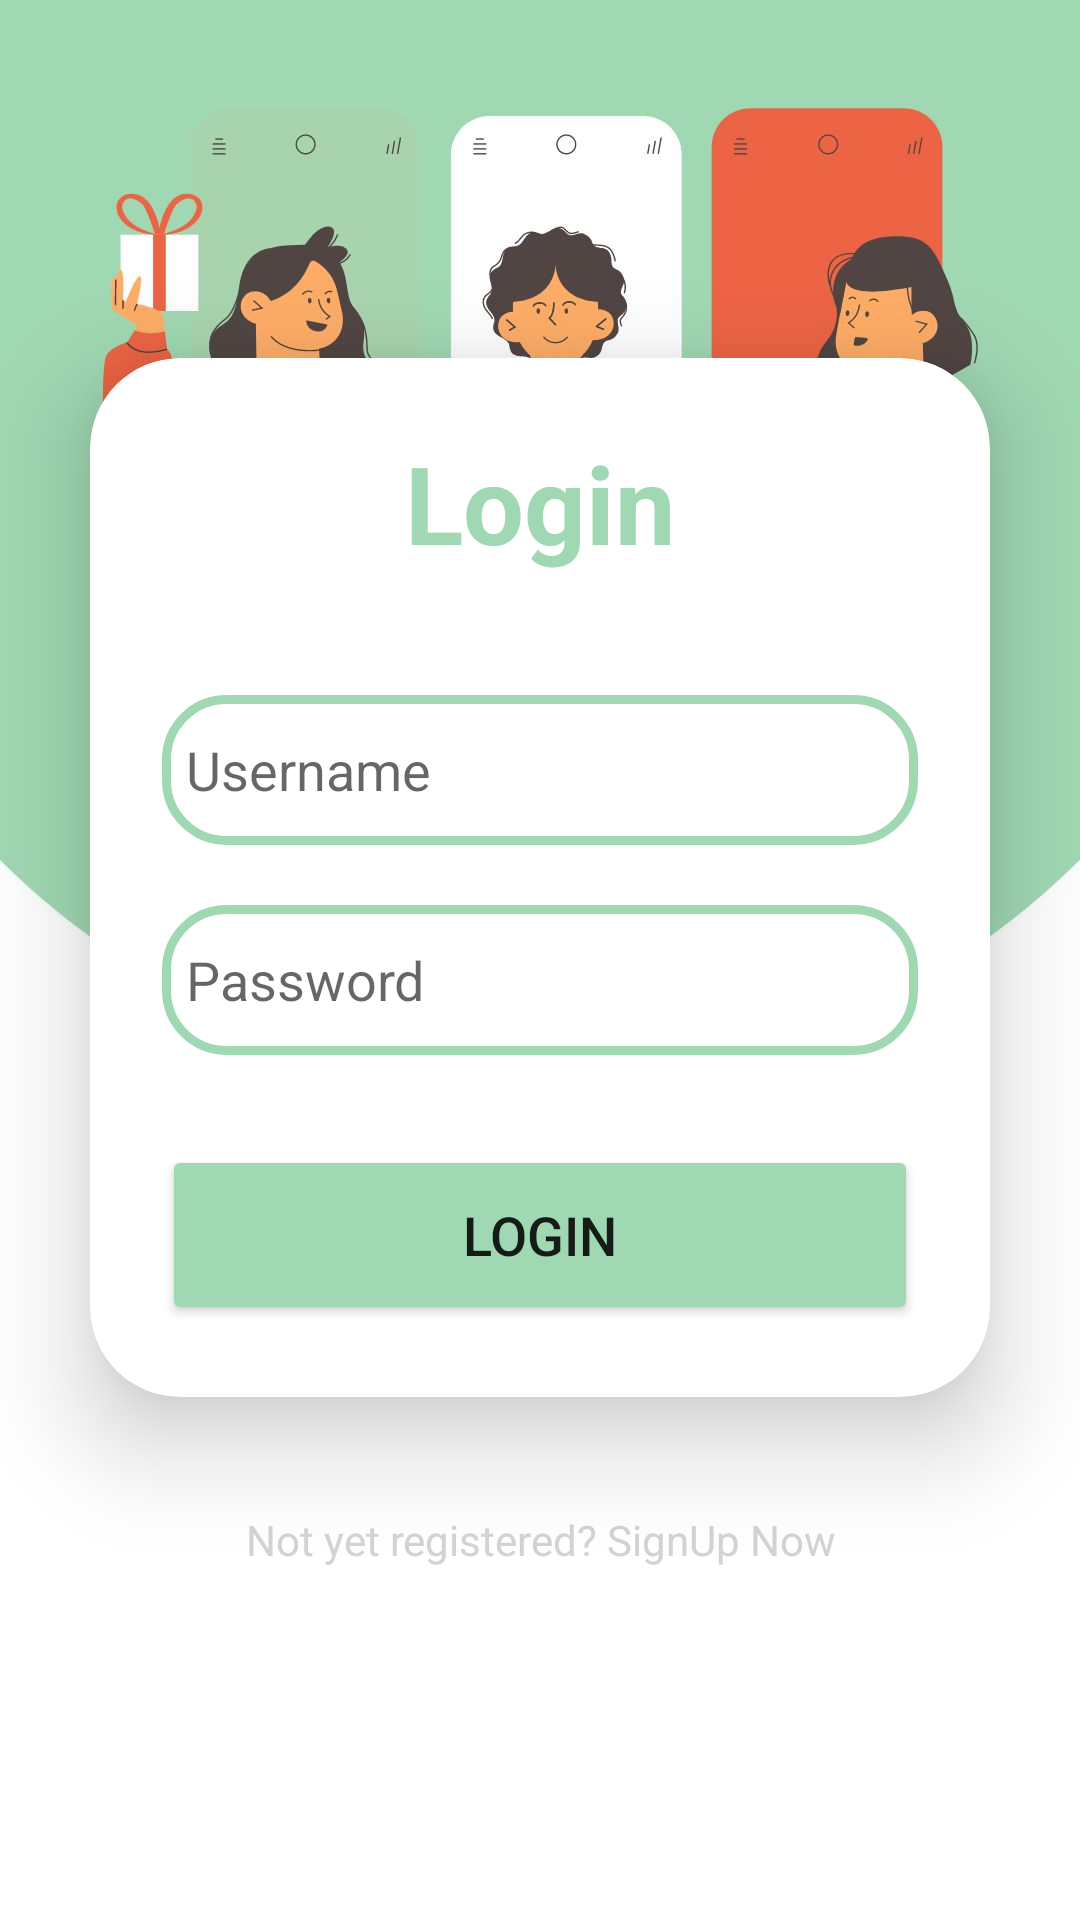

Android layout source for this screen:
<!-- AndroidManifest.xml: application theme Theme.My_health -->
<!-- res/layout/activity_login2.xml -->
<?xml version="1.0" encoding="utf-8"?>
<LinearLayout
    xmlns:android="http://schemas.android.com/apk/res/android"
    xmlns:app="http://schemas.android.com/apk/res-auto"
    xmlns:tools="http://schemas.android.com/tools"
    xmlns:card_view="http://schemas.android.com/apk/res-auto"
    android:layout_width="match_parent"
    android:layout_height="match_parent"
    android:orientation="vertical"
    android:gravity="center"
    android:background="@drawable/loginbg"
    tools:context=".MainActivity">

    <androidx.cardview.widget.CardView
        android:layout_width="match_parent"
        android:layout_height="wrap_content"
        android:layout_margin="30dp"
        app:cardCornerRadius="30dp"
        app:cardElevation="20dp"
        android:background="@drawable/customedit">

        <LinearLayout
            android:layout_width="match_parent"
            android:layout_height="wrap_content"
            android:orientation="vertical"
            android:layout_gravity="center_horizontal"
            android:padding="24dp">


            <TextView
                android:layout_width="match_parent"
                android:layout_height="wrap_content"
                android:text="Login"
                android:id="@+id/loginText"
                android:textSize="36sp"
                android:textAlignment="center"
                android:textStyle="bold"
                android:textColor="@color/greentheme"/>

            <EditText
                android:id="@+id/username"
                android:layout_width="match_parent"
                android:layout_height="50dp"
                android:layout_marginTop="40dp"
                android:background="@drawable/customedit"
                android:drawableLeft="@drawable/username_icon"
                android:drawablePadding="8dp"
                android:hint="Username"
                android:padding="8dp"
                android:textColor="@color/black"
                android:textColorHighlight="@color/cardview_dark_background" />

            <EditText
                android:id="@+id/password"
                android:layout_width="match_parent"
                android:layout_height="50dp"
                android:layout_marginTop="20dp"
                android:background="@drawable/customedit"
                android:drawableLeft="@drawable/password_icon"
                android:drawablePadding="8dp"
                android:hint="Password"
                android:inputType="textPassword"
                android:padding="8dp"
                android:textColor="@color/black"
                android:textColorHighlight="@color/cardview_dark_background" />

            <Button
                android:layout_width="match_parent"
                android:layout_height="60dp"
                android:id="@+id/loginButton"
                android:text="Login"
                android:textSize="18sp"
                android:layout_marginTop="30dp"
                android:backgroundTint="@color/greentheme"
                app:cornerRadius = "20dp"/>

        </LinearLayout>

    </androidx.cardview.widget.CardView>

    <TextView
        android:id="@+id/signupText"
        android:layout_width="wrap_content"
        android:layout_height="wrap_content"
        android:layout_marginBottom="20dp"
        android:padding="8dp"
        android:text="Not yet registered? SignUp Now"
        android:textAlignment="center"
        android:textColor="@color/light_grey"
        android:textSize="14sp" />

</LinearLayout>
<!-- resources referenced by this layout -->
<resources>
  <color name="black">#FF000000</color>
  <color name="greentheme">#A0D8B3</color>
  <color name="light_grey">#D3D3D3</color>
  <!-- drawable customedit (drawable) -->
  <?xml version="1.0" encoding="utf-8"?>
  <shape xmlns:android="http://schemas.android.com/apk/res/android"
      android:shape="rectangle">
  
      <stroke
          android:width="3dp"
          android:color="@color/greentheme"/>
      <corners
          android:radius="20dp"/>
  </shape>
  <!-- drawable loginbg: jpg bitmap (drawable, 86005 bytes) -->
  <style name="Theme.My_health" parent="Theme.MaterialComponents.DayNight.NoActionBar">
          
          <item name="colorPrimary">@color/purple_500</item>
          <item name="colorPrimaryVariant">@color/purple_700</item>
          <item name="colorOnPrimary">@color/white</item>
          
          <item name="colorSecondary">@color/teal_200</item>
          <item name="colorSecondaryVariant">@color/teal_700</item>
          <item name="colorOnSecondary">@color/black</item>
          
          <item name="android:statusBarColor" tools:targetApi="l">?attr/colorPrimaryVariant</item>
          
          <item name="font">@font/poppins</item>
          <item name="android:windowActivityTransitions">true</item>
          <item name="android:windowEnterTransition">@transition/trans_anim</item>
          <item name="android:windowExitTransition">@transition/trans_anim</item>
  
      </style>
  <color name="purple_500">#FF6200EE</color>
  <color name="purple_700">#FF3700B3</color>
  <color name="white">#FFFFFFFF</color>
  <color name="teal_200">#FF03DAC5</color>
  <color name="teal_700">#FF018786</color>
</resources>
